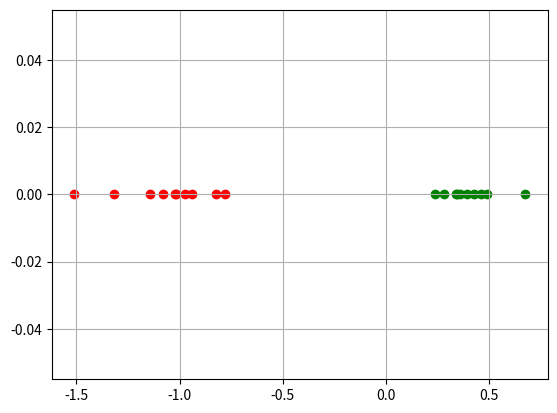

Source code (Python):
#!/usr/bin/env python
import numpy as np
from numpy import linalg as LA
import math as m
import matplotlib.pyplot as plt

x1=np.array([[1.08,0.75,0.85,0.94,0.40,1.25,1.19,0.99,0.69,1.32],[0.08,-0.19,-0.11,0.00,-0.09,-0.21,0.07,0.04,-0.02,0.02]])
x2=np.array([[0.01,-0.01,0.09,-0.05,-0.45,0.07,-0.33,-0.06,-0.33,-0.24],[0.85,1.05,0.93,1.41,1.45,1.20,0.88,1.08,1.10,1.01]])
C1=np.zeros((2,1))
C2=np.zeros((2,1))
C=np.zeros((2,1))
for i in range(0,10):
    x1_comp=np.array([[x1[0][i]],[x1[1][i]]])
    x2_comp=np.array([[x2[0][i]],[x2[1][i]]])
    C1=C1+x1_comp
    C2=C2+x2_comp
C1=C1/10.0
C2=C2/10.0
C=(C1+C2)/2.0
print('C1=',C1)
print('C2=',C2)
print('C=',C)
#Between class scatter matrix
SB=np.zeros((2,2))
SB=((C1-C).dot((C1-C).transpose()) + (C2-C).dot((C2-C).transpose()))/2.0

#Within class scatter matrix
S1=np.zeros((2,2))
S2=np.zeros((2,2))
SW=np.zeros((2,2))
for i in range(0,10):
    x1_comp=np.array([[x1[0][i]],[x1[1][i]]])
    x2_comp=np.array([[x2[0][i]],[x2[1][i]]])
    S1=S1 + (x1_comp-C1).dot((x1_comp-C1).transpose())
    S2=S2 + (x2_comp-C2).dot((x2_comp-C2).transpose())
SW=(S1 + S2)/2.0

print('SB=',SB)
print('SW=',SW)

#Finding eigenvector
w,E = LA.eig((LA.inv(SW)).dot(SB))
y1=np.zeros((2,10))
y2=np.zeros((2,10))
E[0][0],E[0][1]=E[0][1],E[0][0]
E[1][0],E[1][1]=E[1][1],E[1][0]
print('w=',w)
print('E=',E)
y1=(E.transpose()).dot(x1)
y2=(E.transpose()).dot(x2)




#Reconstruction

r1=np.zeros((2,10))
r2=np.zeros((2,10))
r1=E.dot(y1)
r2=E.dot(y2)
print('x1=',r1)
print('x1=',r2)


n=np.zeros(10)
m=E[0][1]/E[0][0]
print(m)
plt.scatter(y1[0],n,color='g')
plt.scatter(y2[0],n,color='r')
plt.grid()
plt.show()

